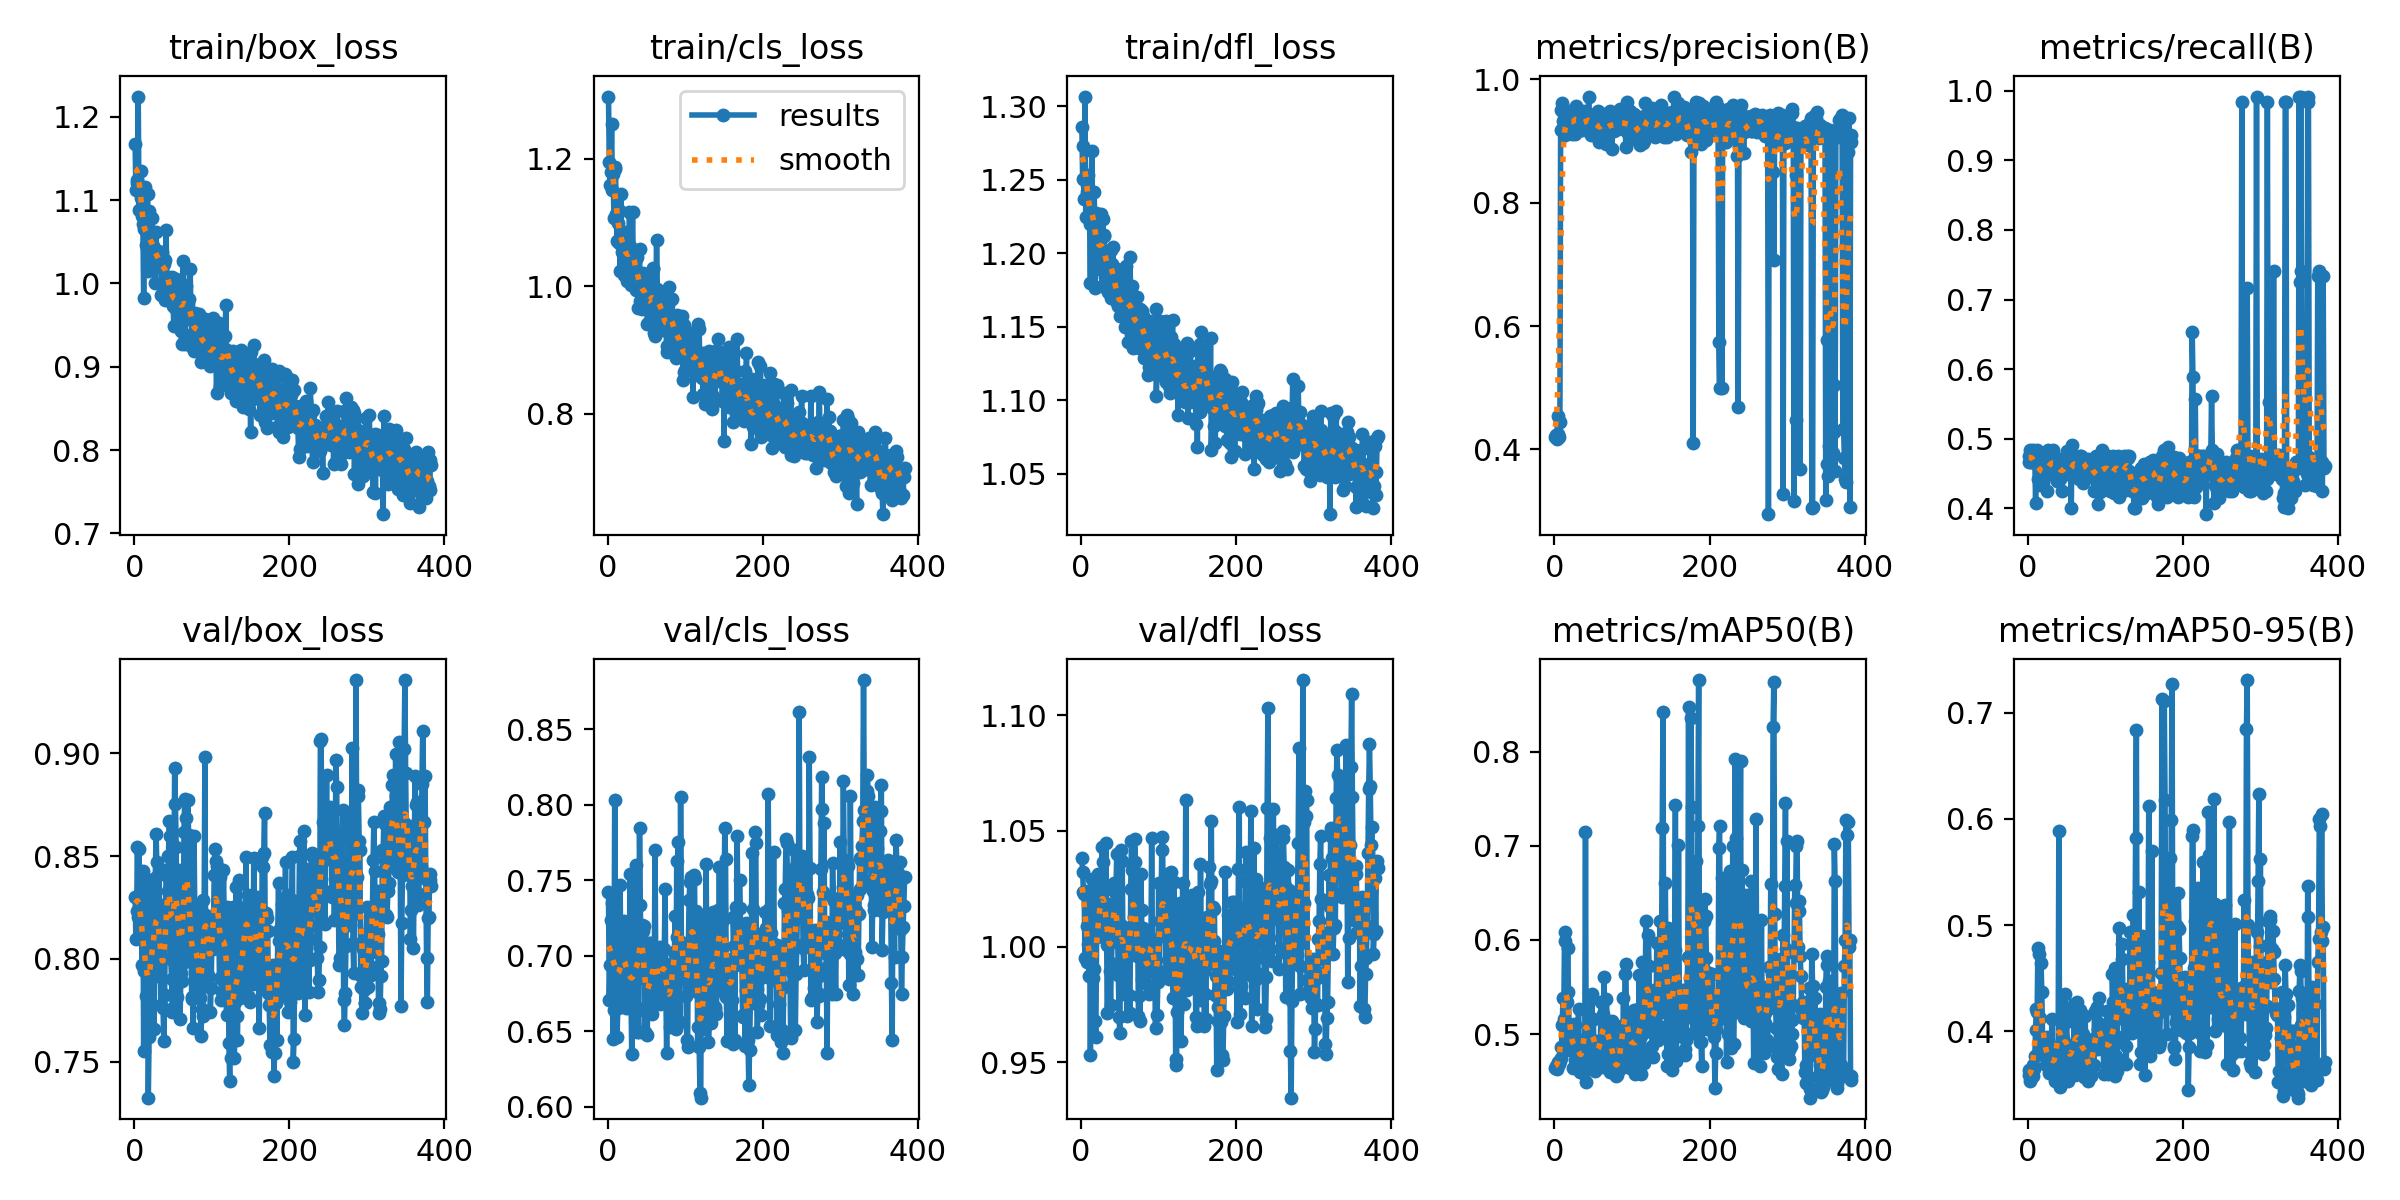

Source data for this figure (header and first rows):
epoch, time, train/box_loss, train/cls_loss, train/dfl_loss, metrics/precision(B), metrics/recall(B), metrics/mAP50(B), metrics/mAP50-95(B), val/box_loss, val/cls_loss, val/dfl_loss, lr/pg0, lr/pg1, lr/pg2
1, 30.32, 1.167, 1.298, 1.286, 0.4198, 0.4667, 0.4638, 0.3588, 0.8302, 0.7423, 1.038, 0.003, 0.003, 0.003
2, 41.98, 1.112, 1.195, 1.25, 0.4231, 0.475, 0.4664, 0.3639, 0.8094, 0.6706, 1.032, 0.0061, 0.0061, 0.0061
3, 53.33, 1.124, 1.159, 1.273, 0.417, 0.4833, 0.4628, 0.3531, 0.823, 0.6937, 1.024, 0.0092, 0.0092, 0.0092
4, 64.36, 1.121, 1.18, 1.237, 0.4539, 0.4667, 0.4687, 0.3561, 0.8545, 0.7237, 1.023, 0.01, 0.01, 0.01
5, 75.67, 1.224, 1.255, 1.307, 0.4243, 0.467, 0.4702, 0.3643, 0.8205, 0.7347, 0.9952, 0.01, 0.01, 0.01
6, 86.8, 1.088, 1.151, 1.225, 0.4201, 0.4823, 0.4684, 0.3575, 0.8534, 0.6706, 1.024, 0.01, 0.01, 0.01
7, 97.94, 1.111, 1.176, 1.246, 0.4444, 0.4833, 0.471, 0.3679, 0.8144, 0.6449, 0.9933, 0.01, 0.01, 0.01
8, 109.1, 1.103, 1.108, 1.242, 0.9497, 0.475, 0.4743, 0.3647, 0.8218, 0.6642, 1.009, 0.01, 0.01, 0.01
9, 121, 1.135, 1.184, 1.253, 0.9184, 0.4699, 0.4862, 0.3766, 0.8262, 0.803, 1.001, 0.01, 0.01, 0.01
10, 132.5, 1.081, 1.187, 1.235, 0.9623, 0.4083, 0.5094, 0.4014, 0.797, 0.7001, 0.9871, 0.01, 0.01, 0.01
11, 143.8, 1.072, 1.114, 1.22, 0.9325, 0.481, 0.538, 0.4213, 0.8429, 0.6666, 1.011, 0.01, 0.01, 0.01
12, 155.4, 0.9826, 1.071, 1.18, 0.9306, 0.4833, 0.5158, 0.4179, 0.7549, 0.6464, 0.9532, 0.01, 0.01, 0.01
13, 167.1, 1.065, 1.099, 1.241, 0.9092, 0.4417, 0.6083, 0.4787, 0.794, 0.6655, 1.002, 0.01, 0.01, 0.01
14, 178.9, 1.116, 1.119, 1.269, 0.9237, 0.4627, 0.5989, 0.4731, 0.8394, 0.7137, 1.029, 0.01, 0.01, 0.01
15, 190.6, 1.046, 1.068, 1.218, 0.9449, 0.475, 0.4855, 0.3807, 0.7817, 0.6661, 0.9864, 0.01, 0.01, 0.01
16, 202.9, 1.045, 1.023, 1.225, 0.926, 0.4333, 0.5344, 0.412, 0.8302, 0.7469, 1.014, 0.01, 0.01, 0.01
17, 214.4, 1.107, 1.145, 1.242, 0.9156, 0.4513, 0.5915, 0.4645, 0.7808, 0.6851, 0.9901, 0.01, 0.01, 0.01
18, 225.7, 1.015, 1.054, 1.176, 0.9273, 0.4583, 0.5444, 0.4368, 0.7324, 0.6682, 0.968, 0.01, 0.01, 0.01
19, 237, 1.087, 1.071, 1.228, 0.9435, 0.4575, 0.4986, 0.3928, 0.7618, 0.6947, 0.9609, 0.01, 0.01, 0.01
20, 248.6, 1.033, 1.072, 1.191, 0.9487, 0.4377, 0.4827, 0.3771, 0.8035, 0.6854, 1.004, 0.01, 0.01, 0.01
21, 260, 1.03, 1.017, 1.207, 0.9355, 0.4505, 0.4963, 0.3897, 0.8352, 0.7226, 1.027, 0.01, 0.01, 0.01
22, 271.1, 1.058, 1.086, 1.206, 0.9119, 0.4675, 0.4874, 0.377, 0.8138, 0.7218, 1.031, 0.01, 0.01, 0.01
23, 282.4, 1.078, 1.071, 1.208, 0.9218, 0.4496, 0.4872, 0.3812, 0.8091, 0.7091, 1.012, 0.01, 0.01, 0.01
24, 293.6, 1.045, 1.048, 1.21, 0.9331, 0.4583, 0.4644, 0.3683, 0.8013, 0.6652, 1.015, 0.009999, 0.009999, 0.009999
25, 304.7, 1.043, 1.008, 1.19, 0.9489, 0.425, 0.5108, 0.3941, 0.7659, 0.6724, 1.007, 0.009999, 0.009999, 0.009999
26, 316.3, 1.036, 1.043, 1.227, 0.912, 0.4833, 0.5096, 0.3913, 0.7978, 0.6782, 1.01, 0.009999, 0.009999, 0.009999
27, 327.4, 1.001, 1.027, 1.178, 0.9305, 0.4645, 0.4723, 0.3603, 0.8395, 0.6965, 1.043, 0.009999, 0.009999, 0.009999
28, 338.6, 1.062, 1.117, 1.224, 0.9569, 0.4667, 0.4792, 0.3614, 0.8608, 0.6653, 1.036, 0.009999, 0.009999, 0.009999
29, 349.8, 1.031, 1.064, 1.212, 0.9482, 0.45, 0.4706, 0.365, 0.8469, 0.7543, 1.025, 0.009999, 0.009999, 0.009999
30, 361.1, 1.039, 1.002, 1.212, 0.9378, 0.4691, 0.4751, 0.3678, 0.7914, 0.6749, 1.004, 0.009999, 0.009999, 0.009999
31, 372.5, 1.021, 1.035, 1.184, 0.9238, 0.475, 0.5265, 0.4118, 0.8011, 0.6349, 1.015, 0.009999, 0.009999, 0.009999
32, 383.9, 1.03, 1.116, 1.196, 0.9357, 0.4514, 0.4845, 0.368, 0.8416, 0.6883, 1.045, 0.009999, 0.009999, 0.009999
33, 394.9, 1.03, 1.038, 1.184, 0.9185, 0.4833, 0.4601, 0.3622, 0.8056, 0.6752, 1, 0.009999, 0.009999, 0.009999
34, 405.8, 1.036, 1.033, 1.198, 0.9365, 0.4583, 0.4686, 0.3712, 0.7776, 0.6861, 0.9713, 0.009999, 0.009999, 0.009999
35, 417, 0.9865, 1.055, 1.174, 0.9188, 0.4731, 0.4653, 0.3527, 0.8261, 0.6964, 1.018, 0.009999, 0.009999, 0.009999
36, 428.4, 1.038, 0.9933, 1.201, 0.9181, 0.4678, 0.4672, 0.3601, 0.8001, 0.7602, 1.016, 0.009999, 0.009999, 0.009999
37, 439.6, 1.03, 1.043, 1.202, 0.9488, 0.4388, 0.4589, 0.3677, 0.776, 0.6837, 0.9895, 0.009999, 0.009999, 0.009999
38, 450.6, 1.023, 1.045, 1.202, 0.9215, 0.4667, 0.4816, 0.3848, 0.76, 0.6494, 0.9747, 0.009999, 0.009999, 0.009999
39, 462.1, 0.9805, 0.9657, 1.17, 0.9372, 0.4643, 0.4608, 0.3638, 0.7825, 0.665, 0.9928, 0.009999, 0.009999, 0.009999
40, 472.9, 1.028, 1.018, 1.192, 0.938, 0.4714, 0.7146, 0.5888, 0.8137, 0.6496, 1.002, 0.009999, 0.009999, 0.009999
41, 483.7, 1.064, 1.058, 1.204, 0.9184, 0.4417, 0.4486, 0.3476, 0.8433, 0.7849, 1.018, 0.009998, 0.009998, 0.009998
42, 494.5, 0.9918, 0.9767, 1.177, 0.9231, 0.4667, 0.4974, 0.3846, 0.8404, 0.7338, 1.027, 0.009998, 0.009998, 0.009998
43, 505.2, 1.008, 0.9743, 1.182, 0.9238, 0.4583, 0.4985, 0.3809, 0.8327, 0.7008, 1.024, 0.009998, 0.009998, 0.009998
44, 515.9, 0.9976, 0.9642, 1.173, 0.9706, 0.425, 0.4706, 0.3668, 0.8502, 0.7201, 1.024, 0.009998, 0.009998, 0.009998
45, 526.6, 0.9808, 1.02, 1.168, 0.9432, 0.4547, 0.5195, 0.3937, 0.8669, 0.7023, 1.025, 0.009998, 0.009998, 0.009998
46, 537.8, 1.007, 1.001, 1.189, 0.9323, 0.45, 0.4719, 0.3638, 0.8598, 0.7166, 1.04, 0.009998, 0.009998, 0.009998
47, 549, 0.9804, 0.9765, 1.165, 0.9091, 0.4667, 0.464, 0.3634, 0.7998, 0.7199, 1.007, 0.009998, 0.009998, 0.009998
48, 560.1, 1.007, 1.014, 1.164, 0.9303, 0.4632, 0.5427, 0.4353, 0.7902, 0.6498, 0.9879, 0.009998, 0.009998, 0.009998
49, 571.2, 0.9928, 1.016, 1.172, 0.9324, 0.4583, 0.5145, 0.4087, 0.7742, 0.6626, 0.9698, 0.009998, 0.009998, 0.009998
50, 582.5, 0.973, 0.9921, 1.158, 0.9142, 0.4824, 0.5164, 0.4207, 0.776, 0.6479, 0.9624, 0.009998, 0.009998, 0.009998
51, 593.5, 0.9484, 0.9406, 1.163, 0.9228, 0.4563, 0.49, 0.3733, 0.8316, 0.6477, 1.009, 0.009998, 0.009998, 0.009998
52, 604.7, 0.9707, 0.942, 1.167, 0.9391, 0.45, 0.4603, 0.3528, 0.8927, 0.692, 1.041, 0.009997, 0.009997, 0.009997
53, 616, 0.9969, 0.9622, 1.172, 0.9233, 0.4601, 0.488, 0.3708, 0.8755, 0.7081, 1.037, 0.009997, 0.009997, 0.009997
54, 627.2, 1.006, 0.9845, 1.182, 0.9295, 0.4566, 0.4923, 0.3791, 0.8542, 0.6821, 1.001, 0.009997, 0.009997, 0.009997
55, 638.4, 0.9957, 1.012, 1.18, 0.9342, 0.4583, 0.4738, 0.3715, 0.7812, 0.7086, 0.9795, 0.009997, 0.009997, 0.009997
56, 650, 0.952, 0.9695, 1.15, 0.9493, 0.4, 0.4673, 0.3694, 0.8025, 0.6656, 0.9876, 0.009997, 0.009997, 0.009997
57, 661.3, 0.98, 0.9585, 1.166, 0.9041, 0.4917, 0.4932, 0.3875, 0.8433, 0.6612, 0.997, 0.009997, 0.009997, 0.009997
58, 672.5, 0.9991, 1.026, 1.191, 0.8977, 0.475, 0.472, 0.3775, 0.8191, 0.6845, 1, 0.009997, 0.009997, 0.009997
59, 683.7, 0.9858, 1.028, 1.17, 0.907, 0.475, 0.4753, 0.3849, 0.7706, 0.695, 0.9701, 0.009997, 0.009997, 0.009997
60, 694.9, 0.9432, 0.9272, 1.151, 0.9407, 0.4583, 0.5336, 0.426, 0.7931, 0.6828, 1.005, 0.009997, 0.009997, 0.009997
... 323 more rows
